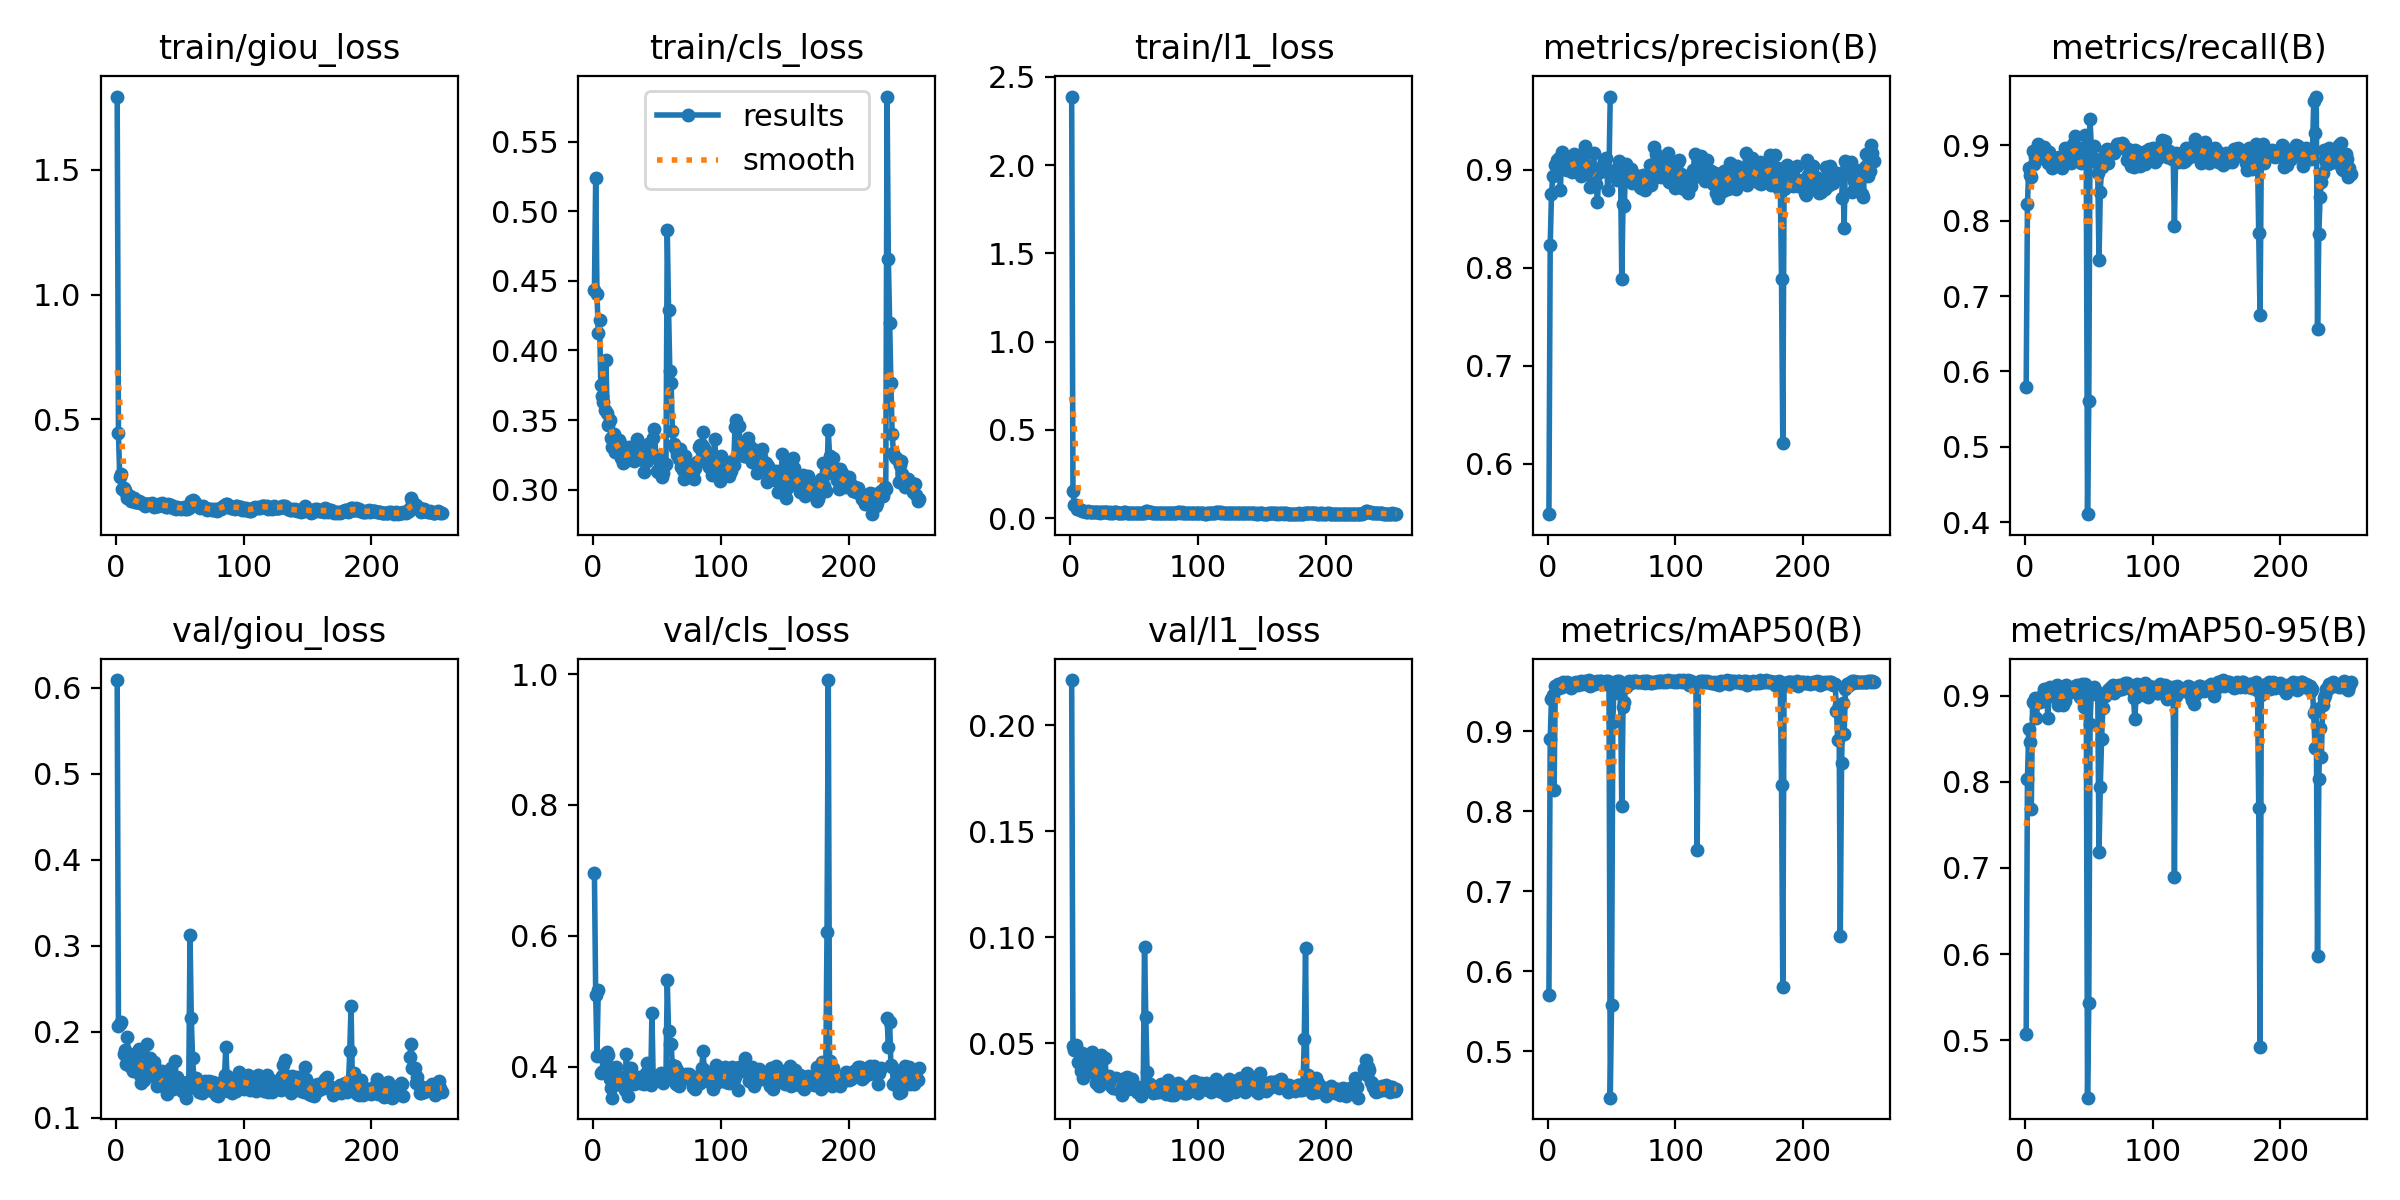

The data file committed next to this chart (first rows):
epoch, train/giou_loss, train/cls_loss, train/l1_loss, metrics/precision(B), metrics/recall(B), metrics/mAP50(B), metrics/mAP50-95(B), val/giou_loss, val/cls_loss, val/l1_loss, lr/pg0, lr/pg1, lr/pg2
1, 1.793, 0.4431, 2.388, 0.5484, 0.5788, 0.5706, 0.5074, 0.6092, 0.6952, 0.2214, 0.0005427, 0.0005427, 0.0005427
2, 0.4444, 0.5239, 0.1513, 0.8229, 0.8221, 0.8904, 0.8031, 0.2066, 0.5088, 0.04866, 0.001096, 0.001096, 0.001096
3, 0.2702, 0.4409, 0.07339, 0.875, 0.8705, 0.9409, 0.8609, 0.2091, 0.417, 0.04691, 0.001648, 0.001648, 0.001648
4, 0.2803, 0.4127, 0.07566, 0.8937, 0.8614, 0.945, 0.8467, 0.2108, 0.5171, 0.04923, 0.001657, 0.001657, 0.001657
5, 0.2232, 0.4219, 0.05403, nan, 0.8587, 0.8262, 0.7679, nan, nan, nan, 0.001657, 0.001657, 0.001657
6, 0.226, 0.3754, 0.05292, 0.9043, 0.8927, 0.9565, 0.8929, 0.1743, 0.3897, 0.04142, 0.001654, 0.001654, 0.001654
7, 0.216, 0.3673, 0.05044, 0.9097, 0.8748, 0.9567, 0.8922, 0.1783, 0.3911, 0.04093, 0.001651, 0.001651, 0.001651
8, 0.2043, 0.3629, 0.04528, 0.903, 0.8844, 0.9592, 0.8973, 0.1622, 0.3926, 0.03716, 0.001647, 0.001647, 0.001647
9, 0.1862, 0.3569, 0.04258, 0.912, 0.8852, 0.9537, 0.8737, 0.1938, 0.4192, 0.04566, 0.001644, 0.001644, 0.001644
10, 0.1856, 0.3931, 0.03937, 0.8797, 0.9013, 0.9589, 0.8932, 0.1628, 0.4064, 0.03388, 0.001641, 0.001641, 0.001641
11, 0.192, 0.355, 0.04197, 0.9185, 0.8829, 0.955, 0.8965, 0.16, 0.4217, 0.0373, 0.001637, 0.001637, 0.001637
12, 0.1747, 0.3462, 0.03666, 0.9081, 0.8918, 0.9611, 0.8926, 0.1589, 0.4179, 0.03629, 0.001634, 0.001634, 0.001634
13, 0.1764, 0.3501, 0.03708, 0.9006, 0.886, 0.9583, 0.8992, 0.1545, 0.3805, 0.03669, 0.001631, 0.001631, 0.001631
14, 0.1854, 0.3375, 0.04217, 0.9041, 0.8873, 0.9603, 0.9016, 0.1636, 0.367, 0.03735, 0.001627, 0.001627, 0.001627
15, 0.1693, 0.3303, 0.03484, 0.8996, 0.8981, 0.9611, 0.9077, 0.159, 0.3525, 0.03667, 0.001624, 0.001624, 0.001624
16, 0.1709, 0.3404, 0.03577, 0.9043, 0.8893, 0.9588, 0.8975, 0.1753, 0.3812, 0.04172, 0.001621, 0.001621, 0.001621
17, 0.1699, 0.3275, 0.0339, 0.9, 0.8922, 0.9578, 0.8997, 0.1753, 0.3761, 0.04603, 0.001618, 0.001618, 0.001618
18, 0.1733, 0.3317, 0.03617, 0.9115, 0.8766, 0.9537, 0.8747, 0.1801, 0.3996, 0.03997, 0.001614, 0.001614, 0.001614
19, 0.1673, 0.3298, 0.03426, 0.8976, 0.8912, 0.9595, 0.9089, 0.15, 0.3729, 0.03609, 0.001611, 0.001611, 0.001611
20, 0.1645, 0.3358, 0.033, 0.9017, 0.8799, 0.96, 0.9105, 0.1406, 0.3754, 0.0315, 0.001608, 0.001608, 0.001608
21, 0.1641, 0.3333, 0.034, 0.9159, 0.87, 0.9594, 0.9002, 0.16, 0.3838, 0.03522, 0.001604, 0.001604, 0.001604
22, 0.1632, 0.323, 0.03371, 0.9075, 0.876, 0.9619, 0.9067, 0.1433, 0.3743, 0.02971, 0.001601, 0.001601, 0.001601
23, 0.1519, 0.3189, 0.0298, 0.9058, 0.8787, 0.9595, 0.903, 0.1609, 0.3696, 0.03645, 0.001598, 0.001598, 0.001598
24, 0.1616, 0.3197, 0.03392, 0.9034, 0.8769, 0.9581, 0.8985, 0.1861, 0.3805, 0.04441, 0.001594, 0.001594, 0.001594
25, 0.1624, 0.326, 0.03222, 0.9152, 0.8826, 0.9617, 0.9124, 0.1482, 0.3645, 0.03447, 0.001591, 0.001591, 0.001591
26, 0.1594, 0.3234, 0.03385, 0.8935, 0.8826, 0.9628, 0.8891, 0.165, 0.42, 0.03399, 0.001588, 0.001588, 0.001588
27, 0.1607, 0.3219, 0.03223, 0.9162, 0.8847, 0.9595, 0.9066, 0.1691, 0.3558, 0.04321, 0.001584, 0.001584, 0.001584
28, 0.1649, 0.331, 0.03273, 0.9103, 0.8844, 0.9605, 0.8905, 0.1574, 0.3979, 0.03478, 0.001581, 0.001581, 0.001581
29, 0.1607, 0.3283, 0.03193, 0.9245, 0.8702, 0.9628, 0.9032, 0.1517, 0.3943, 0.03298, 0.001578, 0.001578, 0.001578
30, 0.1512, 0.3279, 0.03054, 0.9035, 0.8803, 0.9596, 0.8893, 0.1651, 0.3975, 0.03446, 0.001575, 0.001575, 0.001575
31, 0.1566, 0.3254, 0.03199, 0.8992, 0.8965, 0.9608, 0.8939, 0.1561, 0.3856, 0.03245, 0.001571, 0.001571, 0.001571
32, 0.154, 0.3205, 0.03119, 0.8982, 0.8943, 0.9641, 0.9121, 0.1364, 0.3736, 0.02974, 0.001568, 0.001568, 0.001568
33, 0.1531, 0.3276, 0.03116, 0.8824, 0.8901, 0.9565, 0.9038, 0.1412, 0.3806, 0.02913, 0.001565, 0.001565, 0.001565
34, 0.1611, 0.3364, 0.03201, 0.9027, 0.8838, 0.958, 0.9031, 0.1481, 0.3782, 0.03056, 0.001561, 0.001561, 0.001561
35, 0.1615, 0.324, 0.03405, 0.8973, 0.8854, 0.9588, 0.9092, 0.1374, 0.3806, 0.0288, 0.001558, 0.001558, 0.001558
36, 0.164, 0.3223, 0.03397, 0.9166, 0.8773, 0.9622, 0.904, 0.1546, 0.3845, 0.03361, 0.001555, 0.001555, 0.001555
37, 0.1565, 0.3276, 0.03154, 0.8924, 0.8841, 0.9592, 0.9071, 0.1366, 0.3745, 0.02849, 0.001551, 0.001551, 0.001551
38, 0.155, 0.3295, 0.03084, 0.8852, 0.9014, 0.9618, 0.9061, 0.1411, 0.3751, 0.03014, 0.001548, 0.001548, 0.001548
39, 0.1493, 0.3216, 0.02972, 0.8671, 0.9129, 0.9627, 0.9108, 0.1374, 0.3793, 0.02906, 0.001545, 0.001545, 0.001545
40, 0.1505, 0.3125, 0.02972, 0.8991, 0.8934, 0.9616, 0.9103, 0.1278, 0.3738, 0.02579, 0.001542, 0.001542, 0.001542
41, 0.1597, 0.3282, 0.03139, 0.8979, 0.8975, 0.9628, 0.912, 0.1364, 0.3906, 0.02985, 0.001538, 0.001538, 0.001538
42, 0.155, 0.3204, 0.03226, 0.8998, 0.8969, 0.9626, 0.9051, 0.1461, 0.4049, 0.02844, 0.001535, 0.001535, 0.001535
43, 0.1576, 0.3327, 0.03173, 0.9047, 0.8827, 0.9593, 0.8983, 0.1575, 0.3798, 0.03348, 0.001532, 0.001532, 0.001532
44, 0.1547, 0.3245, 0.03144, 0.9087, 0.8761, 0.9608, 0.9098, 0.145, 0.3873, 0.03406, 0.001528, 0.001528, 0.001528
45, 0.1468, 0.3245, 0.02933, 0.9018, 0.8916, 0.9622, 0.914, 0.1336, 0.3717, 0.02864, 0.001525, 0.001525, 0.001525
46, 0.1487, 0.3267, 0.02867, 0.9118, 0.8863, 0.9634, 0.8867, 0.1655, 0.4822, 0.03003, 0.001522, 0.001522, 0.001522
47, 0.1432, 0.3371, 0.0289, 0.8792, 0.9136, 0.9632, 0.9131, 0.1454, 0.38, 0.03283, 0.001519, 0.001519, 0.001519
48, 0.151, 0.3434, 0.03035, 0.8991, 0.8822, 0.9582, 0.9055, 0.1468, 0.3862, 0.03326, 0.001515, 0.001515, 0.001515
49, 0.1463, 0.324, 0.02996, 0.9747, 0.4104, 0.442, 0.4331, nan, nan, nan, 0.001512, 0.001512, 0.001512
50, 0.1451, 0.3137, 0.03031, nan, 0.5603, 0.5575, 0.5433, nan, nan, nan, 0.001509, 0.001509, 0.001509
51, 0.1429, 0.313, 0.02937, nan, 0.935, 0.9114, 0.867, nan, nan, nan, 0.001505, 0.001505, 0.001505
52, 0.145, 0.3244, 0.02916, 0.8952, 0.8959, 0.9607, 0.9059, 0.1303, 0.3804, 0.02701, 0.001502, 0.001502, 0.001502
53, 0.1508, 0.3203, 0.02983, 0.8992, 0.8839, 0.962, 0.9047, 0.14, 0.3909, 0.02929, 0.001499, 0.001499, 0.001499
54, 0.1429, 0.3092, 0.02954, 0.8893, 0.8993, 0.9634, 0.9106, 0.1338, 0.3849, 0.02718, 0.001495, 0.001495, 0.001495
55, 0.1436, 0.3118, 0.02837, 0.9032, 0.8794, 0.9482, 0.9021, 0.1233, 0.3743, 0.02541, 0.001492, 0.001492, 0.001492
56, 0.1433, 0.3175, 0.02884, 0.9084, 0.8775, 0.9635, 0.9054, 0.1419, 0.3876, 0.02863, 0.001489, 0.001489, 0.001489
57, 0.1444, 0.3182, 0.03039, 0.9051, 0.864, 0.9525, 0.903, 0.1349, 0.3897, 0.02877, 0.001486, 0.001486, 0.001486
58, 0.1555, 0.4863, 0.03117, 0.7889, 0.7483, 0.8064, 0.7188, 0.3126, 0.5322, 0.09564, 0.001482, 0.001482, 0.001482
59, 0.1721, 0.4294, 0.03839, 0.8649, 0.8384, 0.9307, 0.7946, 0.2155, 0.4542, 0.06225, 0.001479, 0.001479, 0.001479
60, 0.1769, 0.3855, 0.03785, 0.8626, 0.8709, 0.9372, 0.8494, 0.1694, 0.435, 0.03663, 0.001476, 0.001476, 0.001476
... 195 more rows
